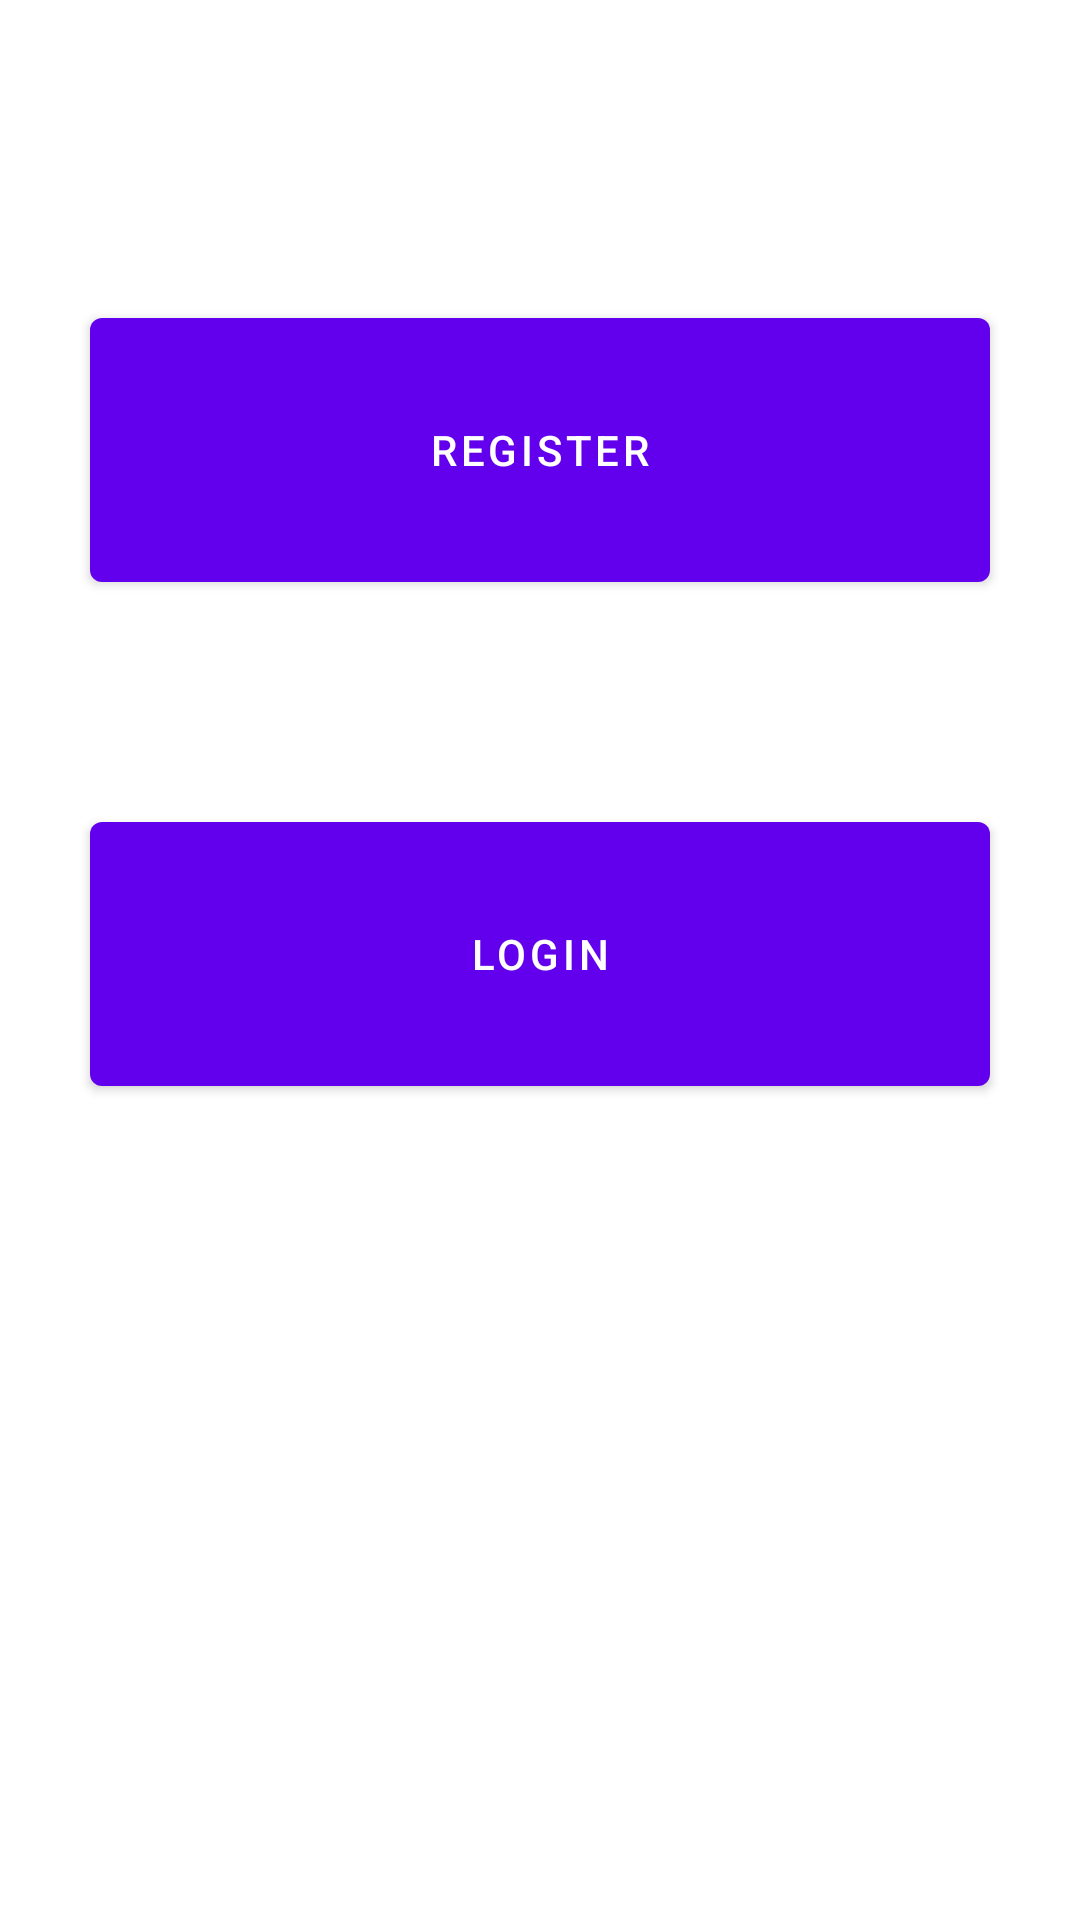

Write the Android layout XML for this screen, with the resource values it uses.
<!-- AndroidManifest.xml: application theme Theme.Trackapp -->
<!-- res/layout/activity_main.xml -->
<?xml version="1.0" encoding="utf-8"?>
<androidx.constraintlayout.widget.ConstraintLayout xmlns:android="http://schemas.android.com/apk/res/android"
    xmlns:app="http://schemas.android.com/apk/res-auto"
    xmlns:tools="http://schemas.android.com/tools"
    android:layout_width="match_parent"
    android:layout_height="match_parent"
    tools:context=".MainActivity">

    <Button
        android:id="@+id/btnRegister"
        android:layout_width="300dp"
        android:layout_height="100dp"
        android:layout_marginTop="100dp"
        android:text="REGISTER"
        app:layout_constraintEnd_toEndOf="parent"
        app:layout_constraintHorizontal_bias="0.5"
        app:layout_constraintStart_toStartOf="parent"
        app:layout_constraintTop_toTopOf="parent" />

    <Button
        android:id="@+id/btnLogin"
        android:layout_width="300dp"
        android:layout_height="100dp"
        android:text="LOGIN"
        app:layout_constraintBottom_toBottomOf="parent"
        app:layout_constraintEnd_toEndOf="parent"
        app:layout_constraintHorizontal_bias="0.5"
        app:layout_constraintStart_toStartOf="parent"
        app:layout_constraintTop_toBottomOf="@+id/btnRegister"
        app:layout_constraintVertical_bias="0.2" />
</androidx.constraintlayout.widget.ConstraintLayout>
<!-- resources referenced by this layout -->
<resources>
  <style name="Theme.Trackapp" parent="Theme.MaterialComponents.DayNight.DarkActionBar">
          
          <item name="colorPrimary">@color/purple_500</item>
          <item name="colorPrimaryVariant">@color/purple_700</item>
          <item name="colorOnPrimary">@color/white</item>
          
          <item name="colorSecondary">@color/teal_200</item>
          <item name="colorSecondaryVariant">@color/teal_700</item>
          <item name="colorOnSecondary">@color/black</item>
          
          <item name="android:statusBarColor" tools:targetApi="l">?attr/colorPrimaryVariant</item>
          
      </style>
  <!-- not gathered from this repository: default colours our renderer supplied (Android Studio template values) -->
  <color name="purple_500">#FF6200EE</color>
  <color name="purple_700">#FF3700B3</color>
  <color name="teal_200">#FF03DAC5</color>
  <color name="teal_700">#FF018786</color>
  <color name="black">#FF000000</color>
  <color name="white">#FFFFFFFF</color>
</resources>
